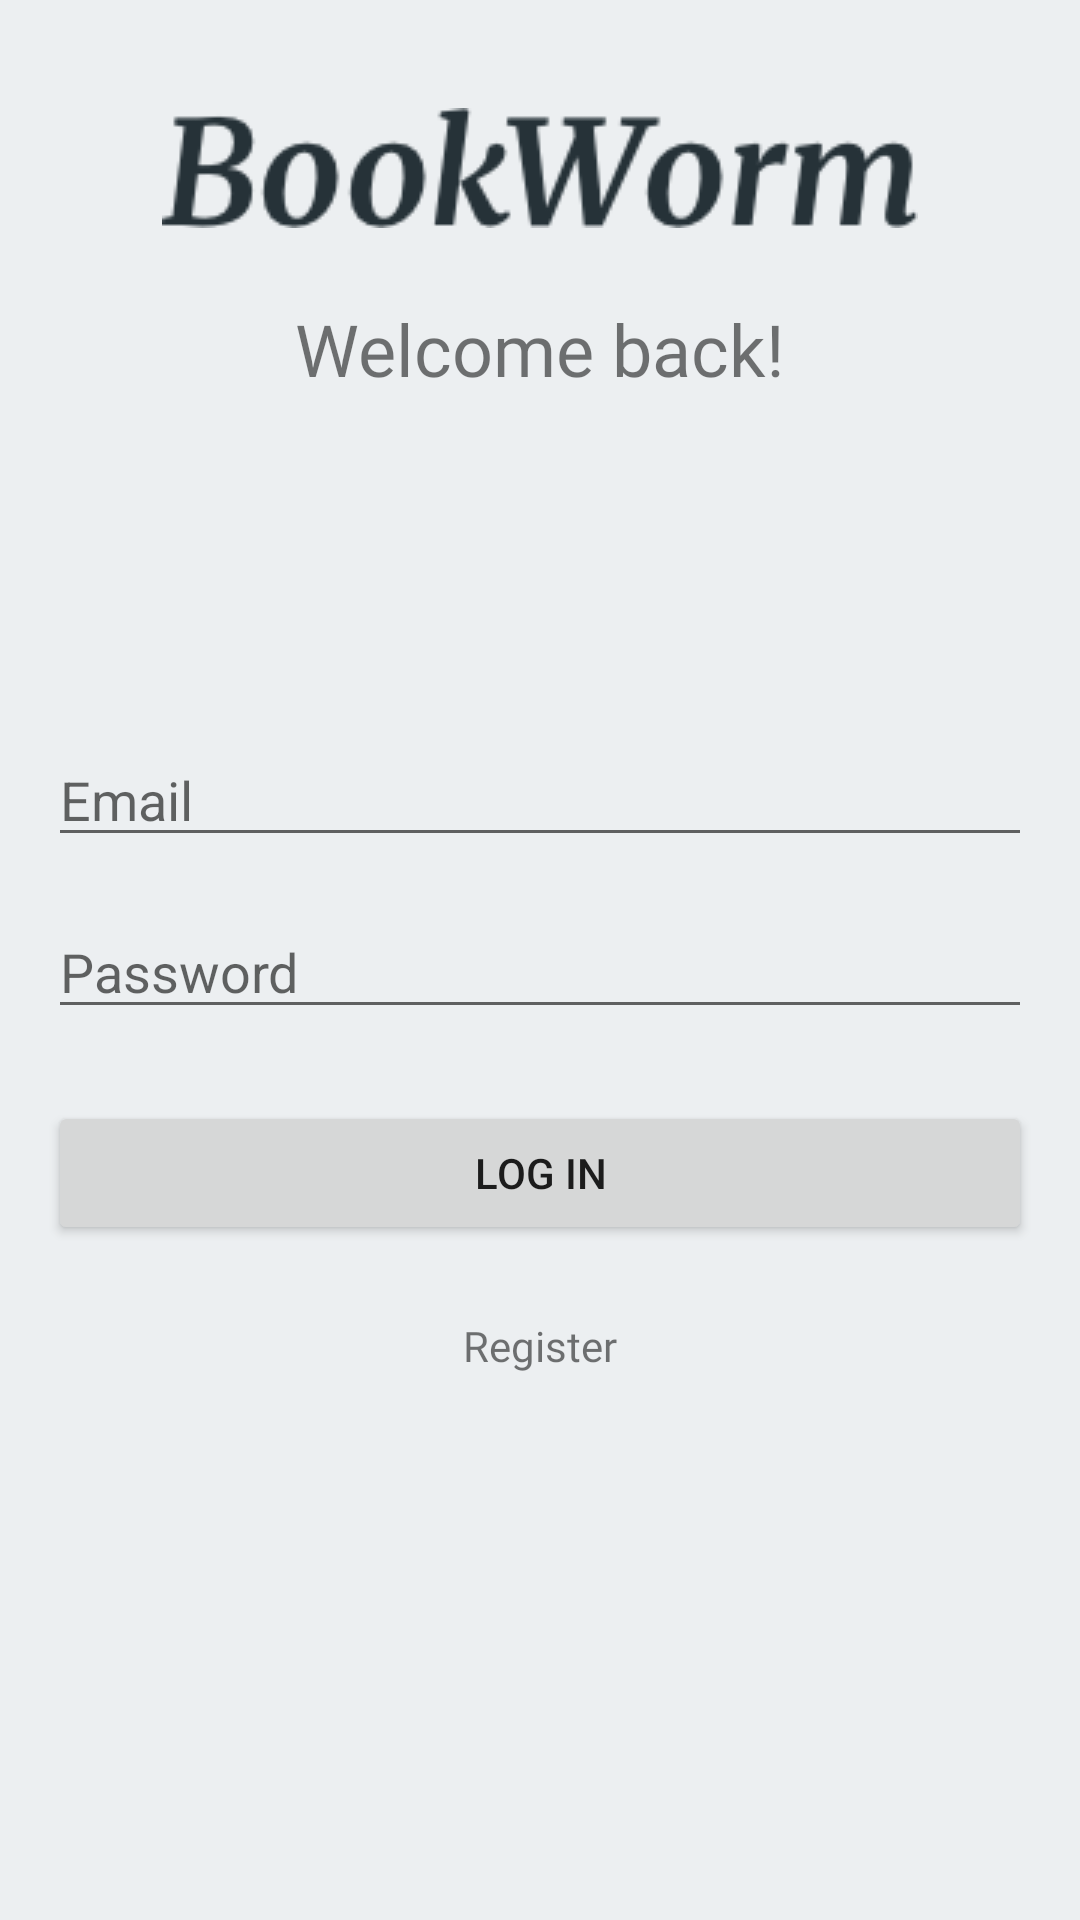

Android layout source for this screen:
<!-- AndroidManifest.xml: application theme Theme.BookWorm -->
<!-- res/layout/activity_main.xml -->
<?xml version="1.0" encoding="utf-8"?>

<androidx.constraintlayout.widget.ConstraintLayout xmlns:android="http://schemas.android.com/apk/res/android"
    xmlns:app="http://schemas.android.com/apk/res-auto"
    xmlns:tools="http://schemas.android.com/tools"
    android:layout_width="match_parent"
    android:layout_height="match_parent"
    android:background="@color/white_500"
    android:paddingTop="@dimen/activity_vertical_margin"
    android:paddingBottom="@dimen/activity_vertical_margin"
    android:paddingStart="@dimen/activity_horizontal_margin"
    android:paddingEnd="@dimen/activity_horizontal_margin"
    tools:context=".MainActivity">

    <ImageView
        android:id="@+id/logo"
        android:layout_width="wrap_content"
        android:layout_height="wrap_content"
        app:srcCompat="@drawable/logo"
        android:layout_marginTop="32dp"
        app:layout_constraintStart_toStartOf="parent"
        app:layout_constraintEnd_toEndOf="parent"
        app:layout_constraintTop_toTopOf="parent" />

    <TextView
        android:id="@+id/initialText"
        android:layout_width="wrap_content"
        android:layout_height="wrap_content"
        android:layout_marginTop="24dp"
        android:fontFamily="@font/merriweather_bold"
        android:text="Welcome back!"
        android:textSize="24sp"
        app:layout_constraintStart_toStartOf="parent"
        app:layout_constraintEnd_toEndOf="parent"
        app:layout_constraintTop_toBottomOf="@id/logo" />

    <EditText
        android:id="@+id/editTextUser"
        android:layout_width="match_parent"
        android:layout_height="wrap_content"
        android:layout_marginTop="112dp"
        android:ems="10"
        android:hint="Email"
        android:inputType="textEmailAddress"
        app:layout_constraintStart_toStartOf="parent"
        app:layout_constraintTop_toBottomOf="@id/initialText" />

    <EditText
        android:id="@+id/editTextPassword"
        android:layout_width="match_parent"
        android:layout_height="wrap_content"
        android:layout_marginTop="16dp"
        android:ems="10"
        android:hint="Password"
        android:inputType="none|textPassword"
        app:layout_constraintStart_toStartOf="@+id/editTextUser"
        app:layout_constraintTop_toBottomOf="@+id/editTextUser" />

    <Button
        android:id="@+id/buttonLogin"
        android:layout_width="match_parent"
        android:layout_height="wrap_content"
        android:onClick="hacerLogin"
        android:layout_marginTop="24dp"
        android:text="Log In"
        app:layout_constraintStart_toStartOf="parent"
        app:layout_constraintTop_toBottomOf="@+id/editTextPassword" />

    <TextView
        android:id="@+id/textViewRegister"
        android:layout_width="wrap_content"
        android:layout_height="wrap_content"
        android:onClick="abrirRegistro"
        android:fontFamily="@font/montserrat_bold"
        android:layout_marginTop="24dp"
        android:text="Register"
        app:layout_constraintEnd_toEndOf="parent"
        app:layout_constraintStart_toStartOf="parent"
        app:layout_constraintTop_toBottomOf="@id/buttonLogin"/>





</androidx.constraintlayout.widget.ConstraintLayout>
<!-- resources referenced by this layout -->
<resources>
  <color name="white_500">#FFECEFF1</color>
  <dimen name="activity_horizontal_margin">16dp</dimen>
  <dimen name="activity_vertical_margin">4dp</dimen>
  <!-- drawable logo: png bitmap (drawable, 7623 bytes) -->
  <style name="Theme.BookWorm" parent="Theme.MaterialComponents.DayNight.NoActionBar">
          
          <item name="colorPrimary">@color/white_500</item>
          <item name="colorPrimaryVariant">@color/white_700</item>
          <item name="colorOnPrimary">@color/black</item>
          
          <item name="colorSecondary">@color/grey_500</item>
          <item name="colorSecondaryVariant">@color/grey_700</item>
          <item name="colorOnSecondary">@color/white_500</item>
          
          <item name="android:statusBarColor" tools:targetApi="l">?attr/colorPrimaryVariant</item>
          
      </style>
  <color name="white_700">#FFBABDBE</color>
  <color name="black">#FF212121</color>
  <color name="grey_500">#FF455A64</color>
  <color name="grey_700">#FF1C313A</color>
</resources>
